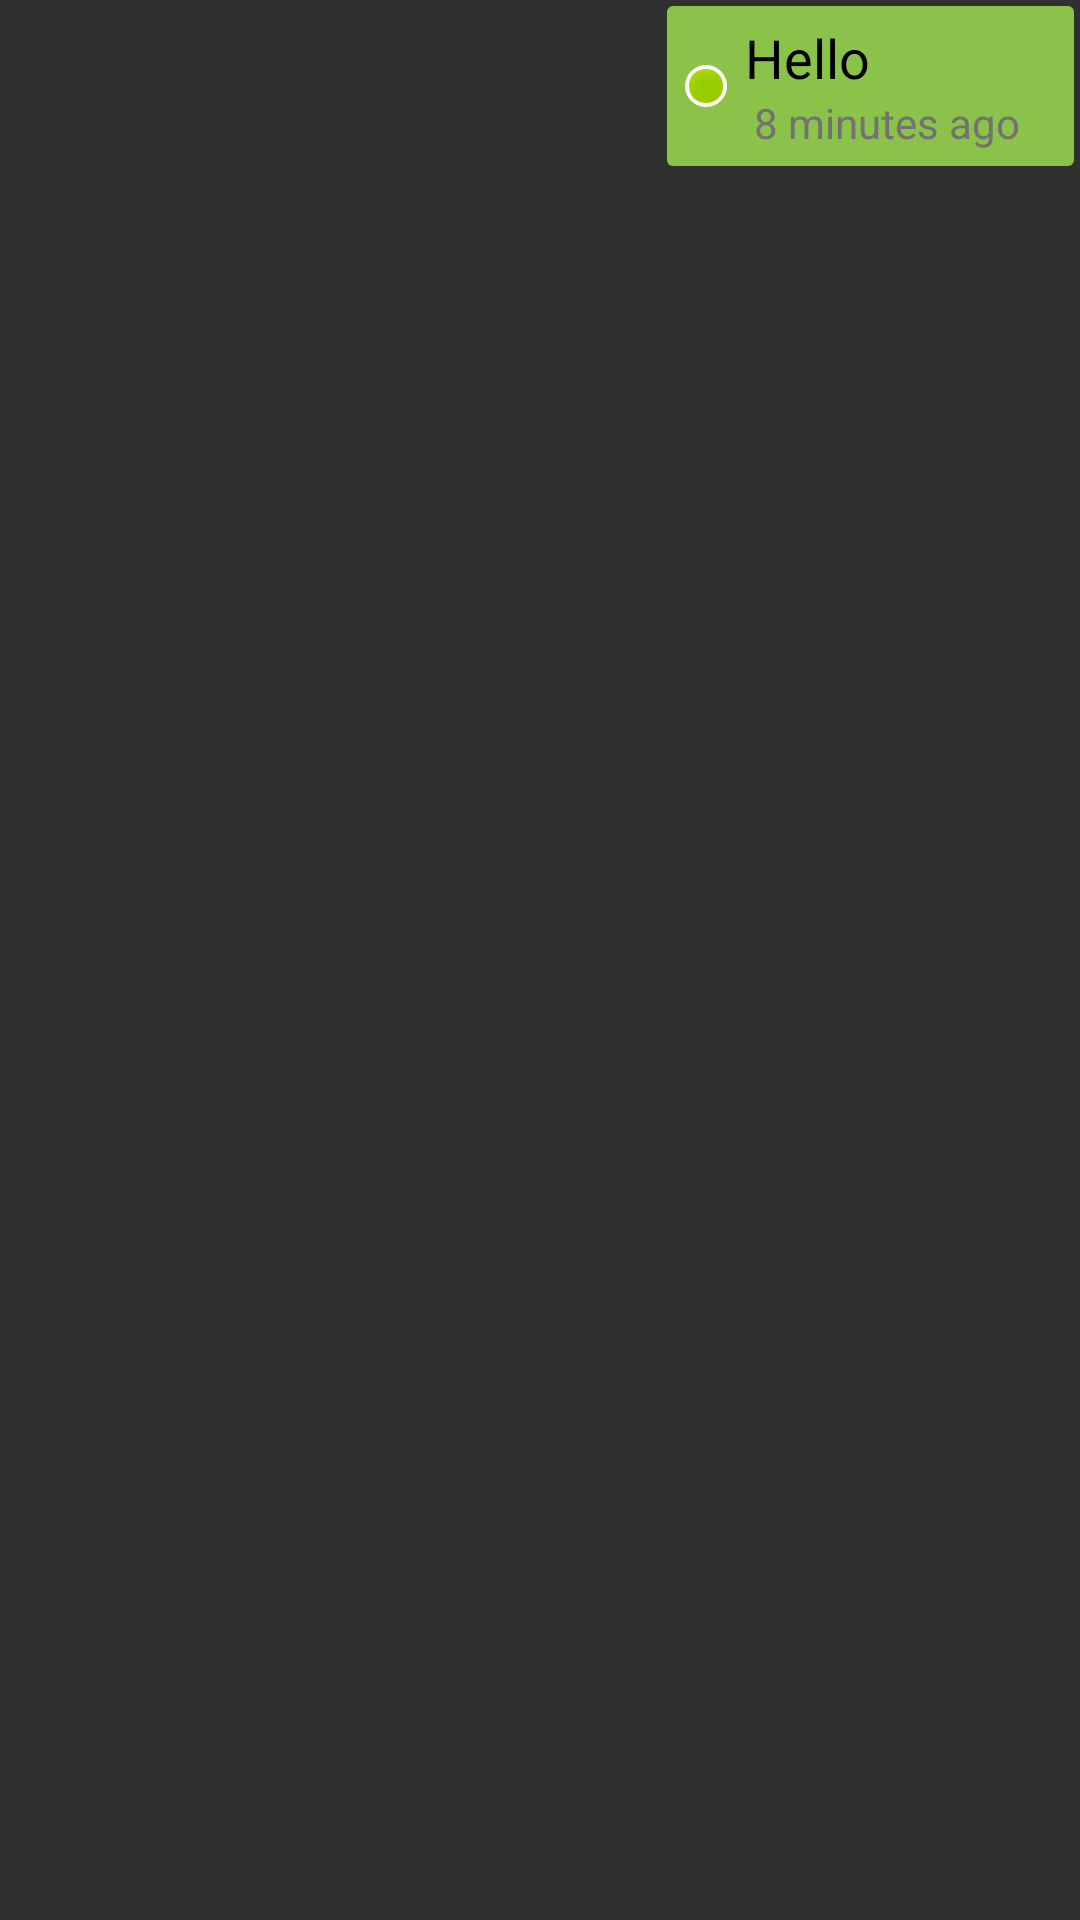

Write the Android layout XML for this screen, with the resource values it uses.
<!-- AndroidManifest.xml: application theme AppTheme -->
<!-- res/layout/my_message_layout.xml -->
<?xml version="1.0" encoding="utf-8"?>
<LinearLayout xmlns:android="http://schemas.android.com/apk/res/android"
    android:layout_width="fill_parent"
    android:layout_height="wrap_content"
    android:orientation="vertical" android:gravity="right">

    <LinearLayout
        android:layout_width="wrap_content"
        android:layout_height="wrap_content"
        android:layout_margin="2dip"
        android:layout_marginLeft="10dip"
        android:background="@drawable/my_message_shape"
        android:padding="5dip">

        <include layout="@layout/message_content_layout"/>
    </LinearLayout>
</LinearLayout>
<!-- res/layout/message_content_layout.xml (included above) -->
<?xml version="1.0" encoding="utf-8"?>
<LinearLayout
    xmlns:android="http://schemas.android.com/apk/res/android"
    android:layout_width="fill_parent"
    android:layout_height="fill_parent"
    android:orientation="horizontal">

    <ImageView
        android:id="@+id/imageButton"
        android:layout_width="wrap_content"
        android:layout_height="fill_parent"
        android:src="@android:drawable/presence_online" />

    <LinearLayout
        android:layout_width="fill_parent"
        android:layout_height="fill_parent"
        android:layout_marginLeft="5dip"
        android:orientation="vertical">

        <TextView
            android:id="@+id/singleMessageText"
            android:layout_width="wrap_content"
            android:layout_height="wrap_content"
            android:layout_gravity="top|left"
            android:text="Hello"
            android:textAppearance="?android:attr/textAppearanceMedium"
            android:textColor="@android:color/primary_text_light" />

        <TextView
            android:id="@+id/messageDate"
            android:layout_width="wrap_content"
            android:layout_height="match_parent"
            android:layout_gravity="bottom|right"
            android:paddingLeft="3dip"
            android:paddingRight="13dip"
            android:text="8 minutes ago"
            android:textAppearance="?android:attr/textAppearanceSmall"
            android:textColor="@color/secondary_text" />"/>
    </LinearLayout>
</LinearLayout>
<!-- resources referenced by this layout -->
<resources>
  <color name="secondary_text">#727272</color>
  <!-- drawable my_message_shape (drawable) -->
  <shape
      xmlns:android="http://schemas.android.com/apk/res/android"
      android:shape="rectangle">
  
      <solid
          android:color="@color/accent" >
      </solid>
  
      <padding
          android:left="5dp"
          android:top="5dp"
          android:right="5dp"
          android:bottom="5dp">
      </padding>
  
      <corners
          android:radius="2dp"   >
      </corners>
  
  </shape>
  <style name="AppTheme" parent="Theme.AppCompat.Light.NoActionBar">
          <item name="colorPrimary">@color/primary</item>
          <item name="colorPrimaryDark">@color/primary_dark</item>
          <item name="colorAccent">@color/accent</item>
          <item name="android:textColorPrimary">@color/primary_text</item>
          <item name="android:textColorSecondary">@color/secondary_text</item>
          <item name="android:textColor">@color/primary_text</item>
      </style>
  <color name="accent">#8BC34A</color>
  <color name="primary">#FF5722</color>
  <color name="primary_dark">#E64A19</color>
  <color name="primary_text">#FFFFFF</color>
</resources>
